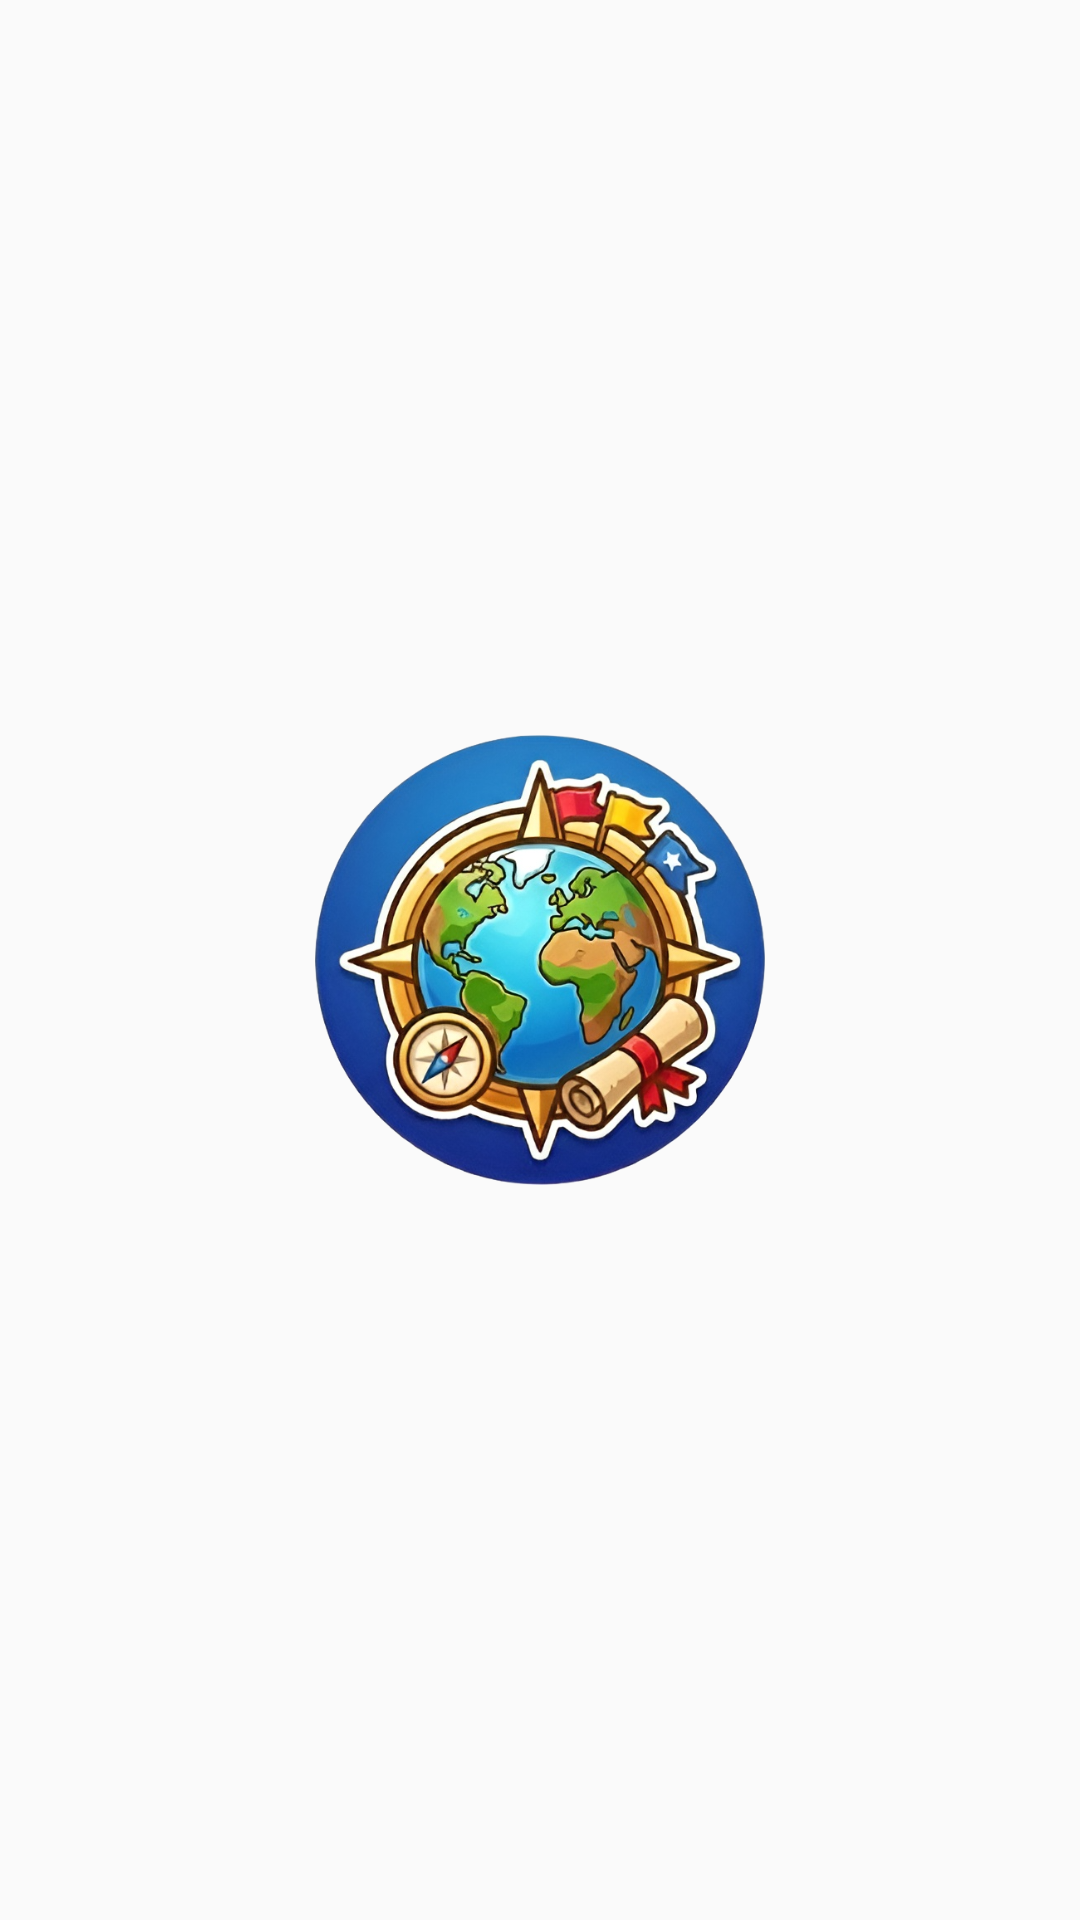

Here is an Android app screen rendered from its layout file. Give the layout XML and the strings, colors and styles it references.
<!-- AndroidManifest.xml: activity theme Theme.AppCompat.Light.NoActionBar -->
<!-- res/layout/activity_splash.xml -->
<?xml version="1.0" encoding="utf-8"?>
<androidx.constraintlayout.widget.ConstraintLayout xmlns:android="http://schemas.android.com/apk/res/android"
    xmlns:app="http://schemas.android.com/apk/res-auto"
    android:layout_width="match_parent"
    android:layout_height="match_parent">

    <ImageView
        android:id="@+id/imgBackground"
        android:layout_width="match_parent"
        android:layout_height="match_parent"
        android:src="@drawable/splash_bg"
        android:scaleType="centerCrop"
        app:layout_constraintBottom_toBottomOf="parent"
        app:layout_constraintEnd_toEndOf="parent"
        app:layout_constraintStart_toStartOf="parent"
        app:layout_constraintTop_toTopOf="parent" />

    <View
        android:id="@+id/ripple1"
        android:layout_width="100dp"
        android:layout_height="100dp"
        android:background="@drawable/bg_ripple_circle"
        android:alpha="0.5"
        app:layout_constraintBottom_toBottomOf="@+id/imgLogo"
        app:layout_constraintEnd_toEndOf="@+id/imgLogo"
        app:layout_constraintStart_toStartOf="@+id/imgLogo"
        app:layout_constraintTop_toTopOf="@+id/imgLogo" />

    <View
        android:id="@+id/ripple2"
        android:layout_width="100dp"
        android:layout_height="100dp"
        android:background="@drawable/bg_ripple_circle"
        android:alpha="0.5"
        app:layout_constraintBottom_toBottomOf="@+id/imgLogo"
        app:layout_constraintEnd_toEndOf="@+id/imgLogo"
        app:layout_constraintStart_toStartOf="@+id/imgLogo"
        app:layout_constraintTop_toTopOf="@+id/imgLogo" />

    <View
        android:id="@+id/ripple3"
        android:layout_width="100dp"
        android:layout_height="100dp"
        android:background="@drawable/bg_ripple_circle"
        android:alpha="0.5"
        app:layout_constraintBottom_toBottomOf="@+id/imgLogo"
        app:layout_constraintEnd_toEndOf="@+id/imgLogo"
        app:layout_constraintStart_toStartOf="@+id/imgLogo"
        app:layout_constraintTop_toTopOf="@+id/imgLogo" />

    <ImageView
        android:id="@+id/imgLogo"
        android:layout_width="150dp"
        android:layout_height="150dp"
        android:src="@drawable/app_logo"
        android:elevation="10dp"
        app:layout_constraintBottom_toBottomOf="parent"
        app:layout_constraintEnd_toEndOf="parent"
        app:layout_constraintStart_toStartOf="parent"
        app:layout_constraintTop_toTopOf="parent" />

    <ProgressBar
        android:layout_width="32dp"
        android:layout_height="32dp"
        android:layout_marginBottom="64dp"
        android:elevation="10dp"
        android:indeterminateTint="@color/white"
        app:layout_constraintBottom_toBottomOf="parent"
        app:layout_constraintEnd_toEndOf="parent"
        app:layout_constraintStart_toStartOf="parent" />

</androidx.constraintlayout.widget.ConstraintLayout>
<!-- resources referenced by this layout -->
<resources>
  <color name="white">#FFFFFF</color>
  <!-- drawable app_logo: png bitmap (drawable, 542515 bytes) -->
</resources>
